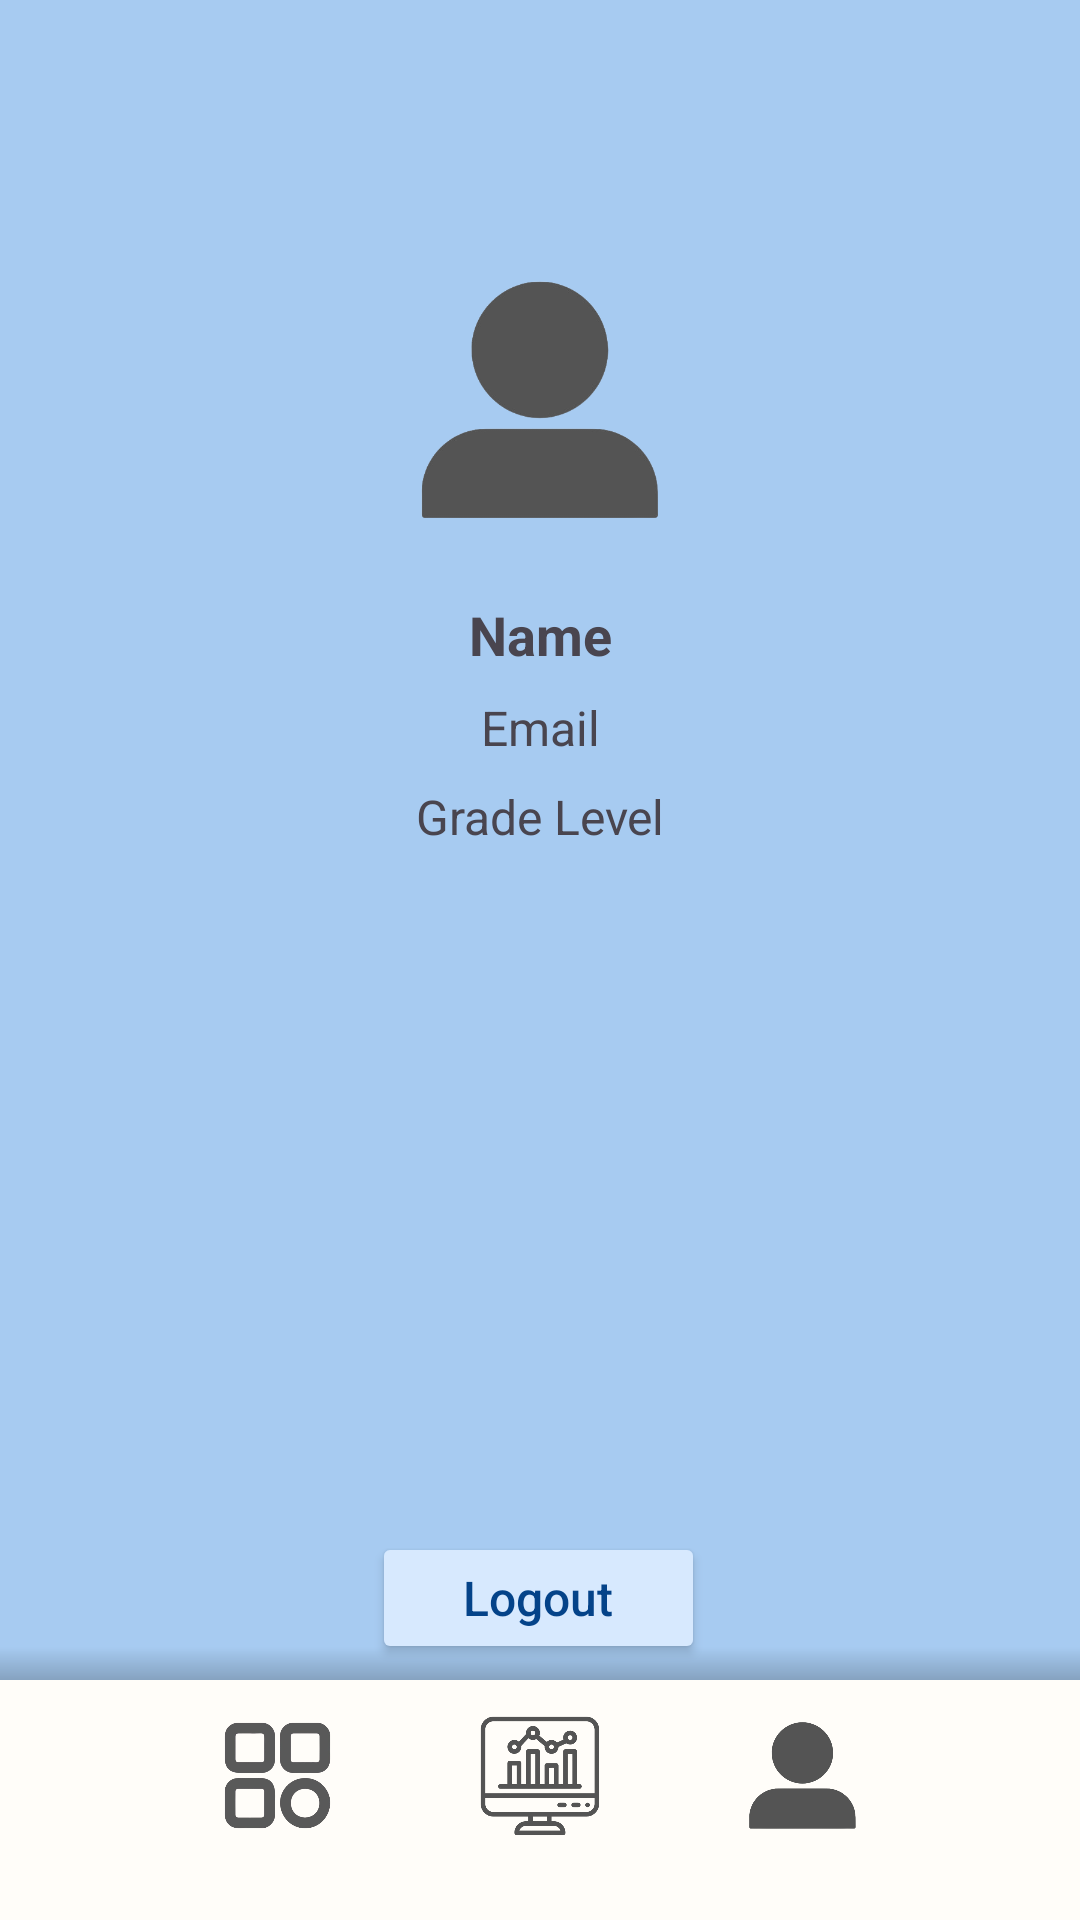

Layout XML and referenced resources for this Android screen:
<!-- AndroidManifest.xml: application theme Theme.CramMode -->
<!-- res/layout/activity_profile.xml -->
<?xml version="1.0" encoding="utf-8"?>
<androidx.constraintlayout.widget.ConstraintLayout xmlns:android="http://schemas.android.com/apk/res/android"
    xmlns:app="http://schemas.android.com/apk/res-auto"
    android:layout_width="match_parent"
    android:layout_height="match_parent"
    android:background="#A7CBF1"
    android:padding="0dp"
    android:paddingRight="10dp"
    android:paddingBottom="10dp">

    

    

    <ScrollView
        android:id="@+id/scrollViewProfile"
        android:layout_width="0dp"
        android:layout_height="600dp"
        android:background="#A7CBF1"
        android:paddingLeft="20dp"
        android:paddingTop="20dp"
        android:paddingRight="20dp"
        app:layout_constraintBottom_toBottomOf="parent"
        app:layout_constraintEnd_toEndOf="parent"
        app:layout_constraintHorizontal_bias="0.0"
        app:layout_constraintStart_toStartOf="parent"
        app:layout_constraintTop_toTopOf="parent"
        app:layout_constraintVertical_bias="0.331">


        <LinearLayout
            android:layout_width="match_parent"
            android:layout_height="wrap_content"
            android:gravity="center_horizontal"
            android:orientation="vertical"
            android:padding="30dp">

            <ImageView
                android:id="@+id/imageProfile6"
                android:layout_width="100dp"
                android:layout_height="100dp"
                android:layout_marginTop="20dp"
                android:contentDescription="Profile Picture"
                android:scaleType="centerCrop"
                android:src="@drawable/user_icon" />

            <TextView
                android:id="@+id/tvName"
                android:layout_width="match_parent"
                android:layout_height="wrap_content"
                android:layout_marginTop="16dp"
                android:gravity="center"
                android:text="Name"
                android:textSize="18sp"
                android:textStyle="bold" />

            <TextView
                android:id="@+id/Email"
                android:layout_width="match_parent"
                android:layout_height="wrap_content"
                android:layout_marginTop="8dp"
                android:gravity="center"
                android:text="Email"
                android:textSize="16sp" />

            <TextView
                android:id="@+id/tvCourse"
                android:layout_width="match_parent"
                android:layout_height="wrap_content"
                android:layout_marginTop="8dp"
                android:gravity="center"
                android:text="Grade Level"
                android:textSize="16sp" />

        </LinearLayout>
    </ScrollView>

    <View
        android:id="@+id/topShadow"
        android:layout_width="0dp"
        android:layout_height="11dp"
        android:background="@drawable/top_shadow"
        app:layout_constraintBottom_toTopOf="@id/bottomNav"
        app:layout_constraintEnd_toEndOf="parent"
        app:layout_constraintStart_toStartOf="parent" />

    <LinearLayout
        android:id="@+id/bottomNav"
        android:layout_width="0dp"
        android:layout_height="80dp"
        android:background="#FFFDF9"
        android:gravity="center"
        android:orientation="horizontal"
        android:paddingBottom="16dp"
        app:layout_constraintBottom_toBottomOf="parent"
        app:layout_constraintEnd_toEndOf="parent"
        app:layout_constraintStart_toStartOf="parent">

        <ImageView
            android:id="@+id/imageDash6"
            android:layout_width="45dp"
            android:layout_height="45dp"
            android:layout_marginEnd="40dp"
            android:src="@drawable/dashboard_icon" />

        <ImageView
            android:id="@+id/imageProg6"
            android:layout_width="50dp"
            android:layout_height="50dp"
            android:layout_marginEnd="40dp"
            android:src="@drawable/progress_icon" />

        <ImageView
            android:id="@+id/imageUser6"
            android:layout_width="45dp"
            android:layout_height="45dp"
            android:src="@drawable/user_icon" />
    </LinearLayout>

    <Button
        android:id="@+id/logoutButton"
        android:layout_width="111dp"
        android:layout_height="44dp"
        android:backgroundTint="#D7E9FE"
        android:text="Logout"
        android:textAllCaps="false"
        android:textColor="#044389"
        android:textSize="16sp"
        app:layout_constraintBottom_toBottomOf="parent"
        app:layout_constraintEnd_toEndOf="parent"
        app:layout_constraintHorizontal_bias="0.498"
        app:layout_constraintStart_toStartOf="parent"
        app:layout_constraintTop_toTopOf="parent"
        app:layout_constraintVertical_bias="0.857" />

</androidx.constraintlayout.widget.ConstraintLayout>
<!-- resources referenced by this layout -->
<resources>
  <!-- drawable dashboard_icon: png bitmap (drawable, 61915 bytes) -->
  <!-- drawable progress_icon: png bitmap (drawable, 50380 bytes) -->
  <!-- drawable top_shadow (drawable) -->
  <?xml version="1.0" encoding="utf-8"?>
  <shape xmlns:android="http://schemas.android.com/apk/res/android">
      <gradient
          android:startColor="#33000000"
          android:endColor="@android:color/transparent"
          android:angle="90" />
  </shape>
  <!-- drawable user_icon: png bitmap (drawable, 26969 bytes) -->
  <style name="Theme.CramMode" parent="Base.Theme.CramMode" />
  <style name="Base.Theme.CramMode" parent="Theme.Material3.DayNight.NoActionBar">
          
      </style>
</resources>
